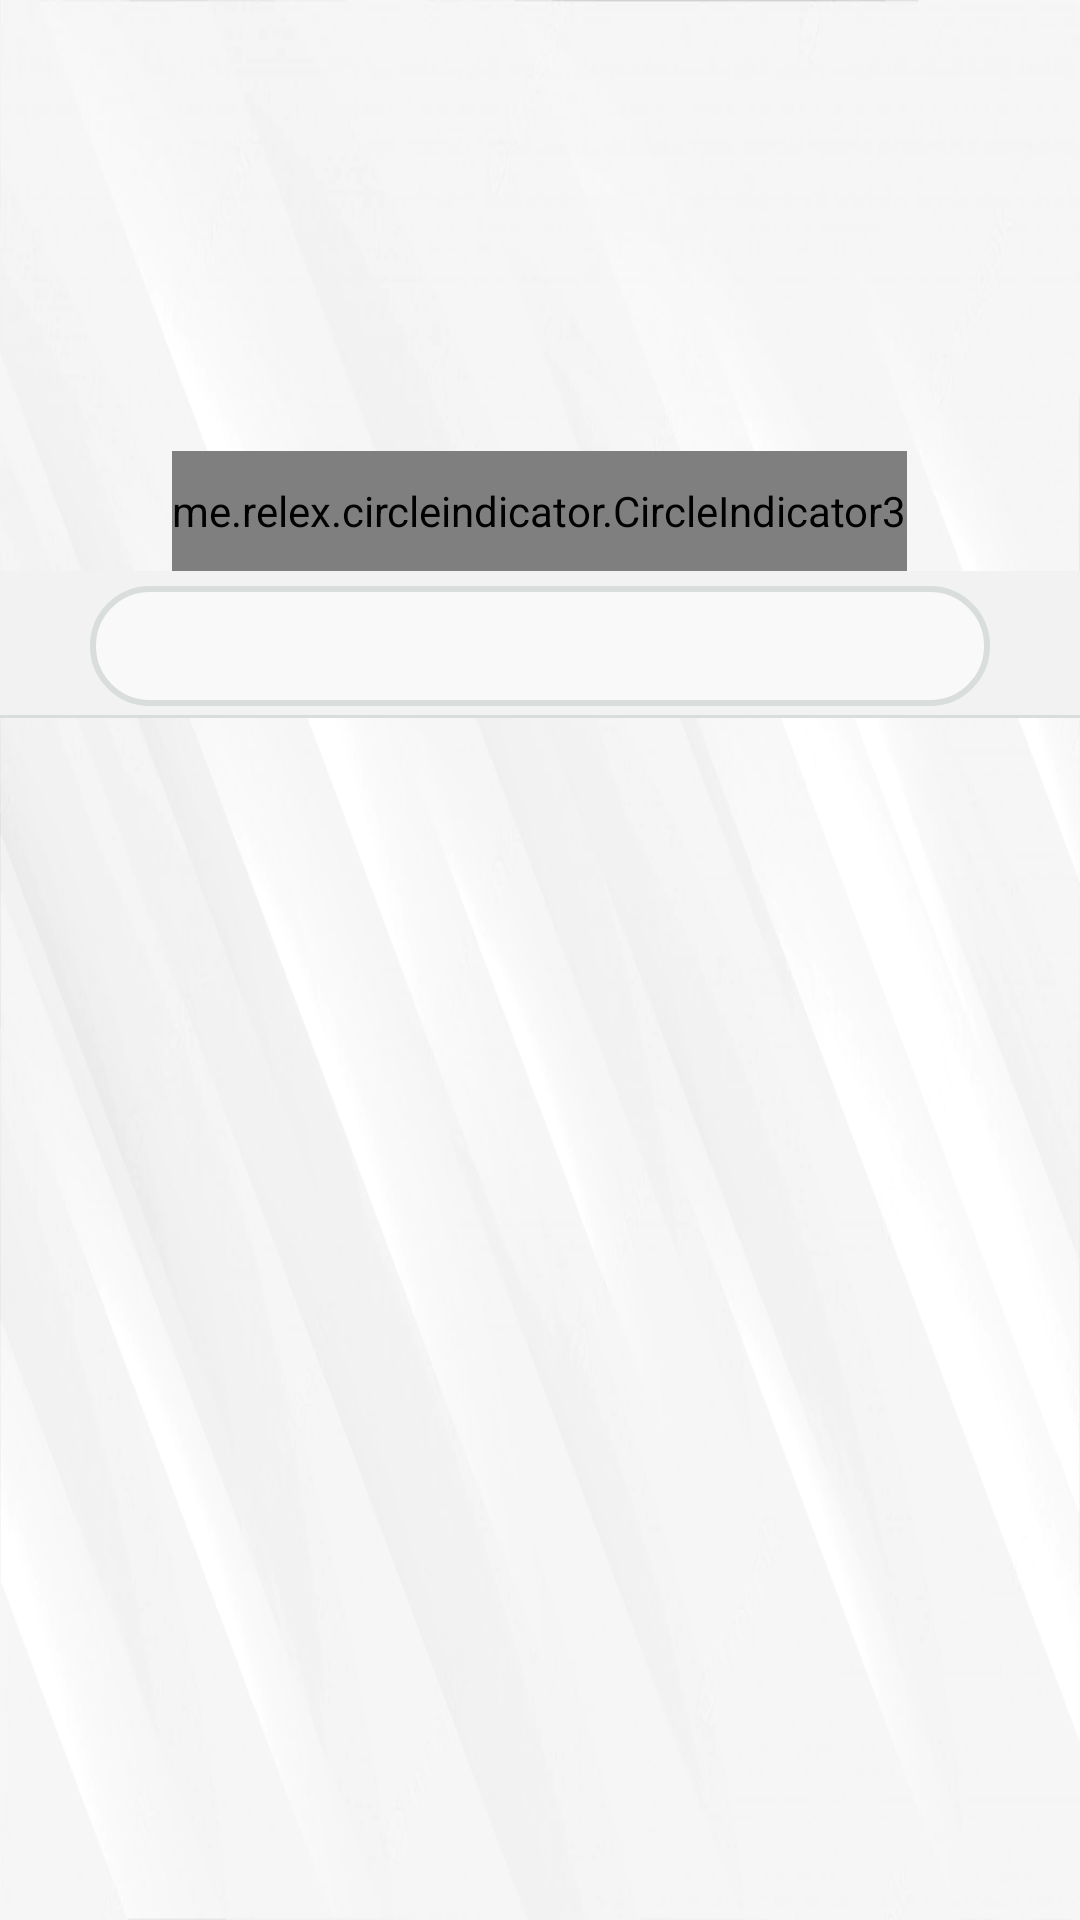

Reconstruct the res/layout file that produces this screen, plus the resources it refers to.
<!-- AndroidManifest.xml: application theme Theme.Football_Field_Management -->
<!-- res/layout/fragment_home.xml -->
<?xml version="1.0" encoding="utf-8"?>
<LinearLayout xmlns:android="http://schemas.android.com/apk/res/android"
    xmlns:tools="http://schemas.android.com/tools"
    android:layout_width="match_parent"
    android:layout_height="match_parent"
    xmlns:app="http://schemas.android.com/apk/res-auto"
    android:orientation="vertical"
    tools:context=".Fragment.HomeClientFragment"
    android:background="@drawable/bg_white1"
    >
    <LinearLayout
        android:layout_width="match_parent"
        android:layout_height="50dp"
        android:orientation="horizontal"
        android:background="@drawable/bg_login"
        android:visibility="gone"
        >
        <TextView
            android:id="@+id/tv_persion"
            android:layout_width="match_parent"
            android:layout_height="50dp"
            android:text="Xin Chào Nguyễn Văn Dũng"
            android:textSize="20dp"
            android:textColor="#00BCD4"
            android:fontFamily="@font/ubuntubold"
            android:layout_marginLeft="10dp"
            android:gravity="center|left"
            android:layout_marginBottom="40dp" />

    </LinearLayout>
    <ScrollView
        android:layout_width="match_parent"
        android:layout_height="wrap_content"
        >
    <LinearLayout
        android:layout_width="match_parent"
        android:layout_height="match_parent"
        android:orientation="vertical"
        >
        <androidx.viewpager2.widget.ViewPager2
            android:layout_width="match_parent"
            android:layout_height="200dp"
            android:id="@+id/viewPager2"
            />
        <me.relex.circleindicator.CircleIndicator3
            android:id="@+id/circle_3"
            android:layout_width="wrap_content"
            android:layout_height="40dp"
            android:layout_alignParentEnd="true"
            android:layout_gravity="center"
            android:layout_marginTop="-50dp"
            app:ci_drawable="@drawable/bg_indicator"
            tools:ignore="MissingClass" />

        <LinearLayout
            android:layout_width="match_parent"
            android:layout_height="50dp"
            android:orientation="horizontal"
            android:gravity="center"
            android:background="@drawable/border_bottom">

            <Spinner
                android:id="@+id/spnloaisan1"
                android:layout_width="300dp"
                android:layout_height="40dp"
                android:background="@drawable/border_radius" />
        </LinearLayout>
        <androidx.recyclerview.widget.RecyclerView
            android:id="@+id/recyClient"
            android:layout_width="match_parent"
            android:layout_height="match_parent"
            android:padding="5dp"
            />
    </LinearLayout>
    </ScrollView>
</LinearLayout>
<!-- resources referenced by this layout -->
<resources>
  <!-- drawable bg_white1: png bitmap (drawable, 375516 bytes) -->
  <!-- drawable border_bottom (drawable-v24) -->
  <?xml version="1.0" encoding="utf-8"?>
  <layer-list xmlns:android="http://schemas.android.com/apk/res/android" >
      <item
          android:bottom="1dp"
          android:left="-2dp"
          android:right="-2dp"
          android:top="-2dp">
          <shape android:shape="rectangle" >
              <stroke
                  android:width="1dp"
                  android:color="#D9DDDC" />
              <solid android:color="#F2F2F2" />
          </shape>
      </item>
  
  </layer-list>
  <!-- drawable border_radius (drawable-v24) -->
  <?xml version="1.0" encoding="utf-8"?>
  <shape xmlns:android="http://schemas.android.com/apk/res/android">
      <corners android:radius="50dp" />
      <stroke android:color="#D9DDDC"
          android:width="2dp"/>
  
      <solid android:color="#F9F9F9"/>
  </shape>
  <style name="Theme.Football_Field_Management" parent="Theme.MaterialComponents.DayNight.NoActionBar">
          
          <item name="colorPrimary">@color/purple_500</item>
          <item name="colorPrimaryVariant">@color/purple_700</item>
          <item name="colorOnPrimary">@color/white</item>
          
          <item name="colorSecondary">@color/teal_200</item>
          <item name="colorSecondaryVariant">@color/teal_700</item>
          <item name="colorOnSecondary">@color/black</item>
          
          <item name="android:statusBarColor" tools:targetApi="l">@color/teal_200</item>
          
      </style>
  <!-- not gathered from this repository: default colours our renderer supplied (Android Studio template values) -->
  <color name="purple_500">#FF6200EE</color>
  <color name="purple_700">#FF3700B3</color>
  <color name="teal_200">#FF03DAC5</color>
  <color name="teal_700">#FF018786</color>
  <color name="black">#FF000000</color>
  <color name="white">#FFFFFFFF</color>
</resources>
